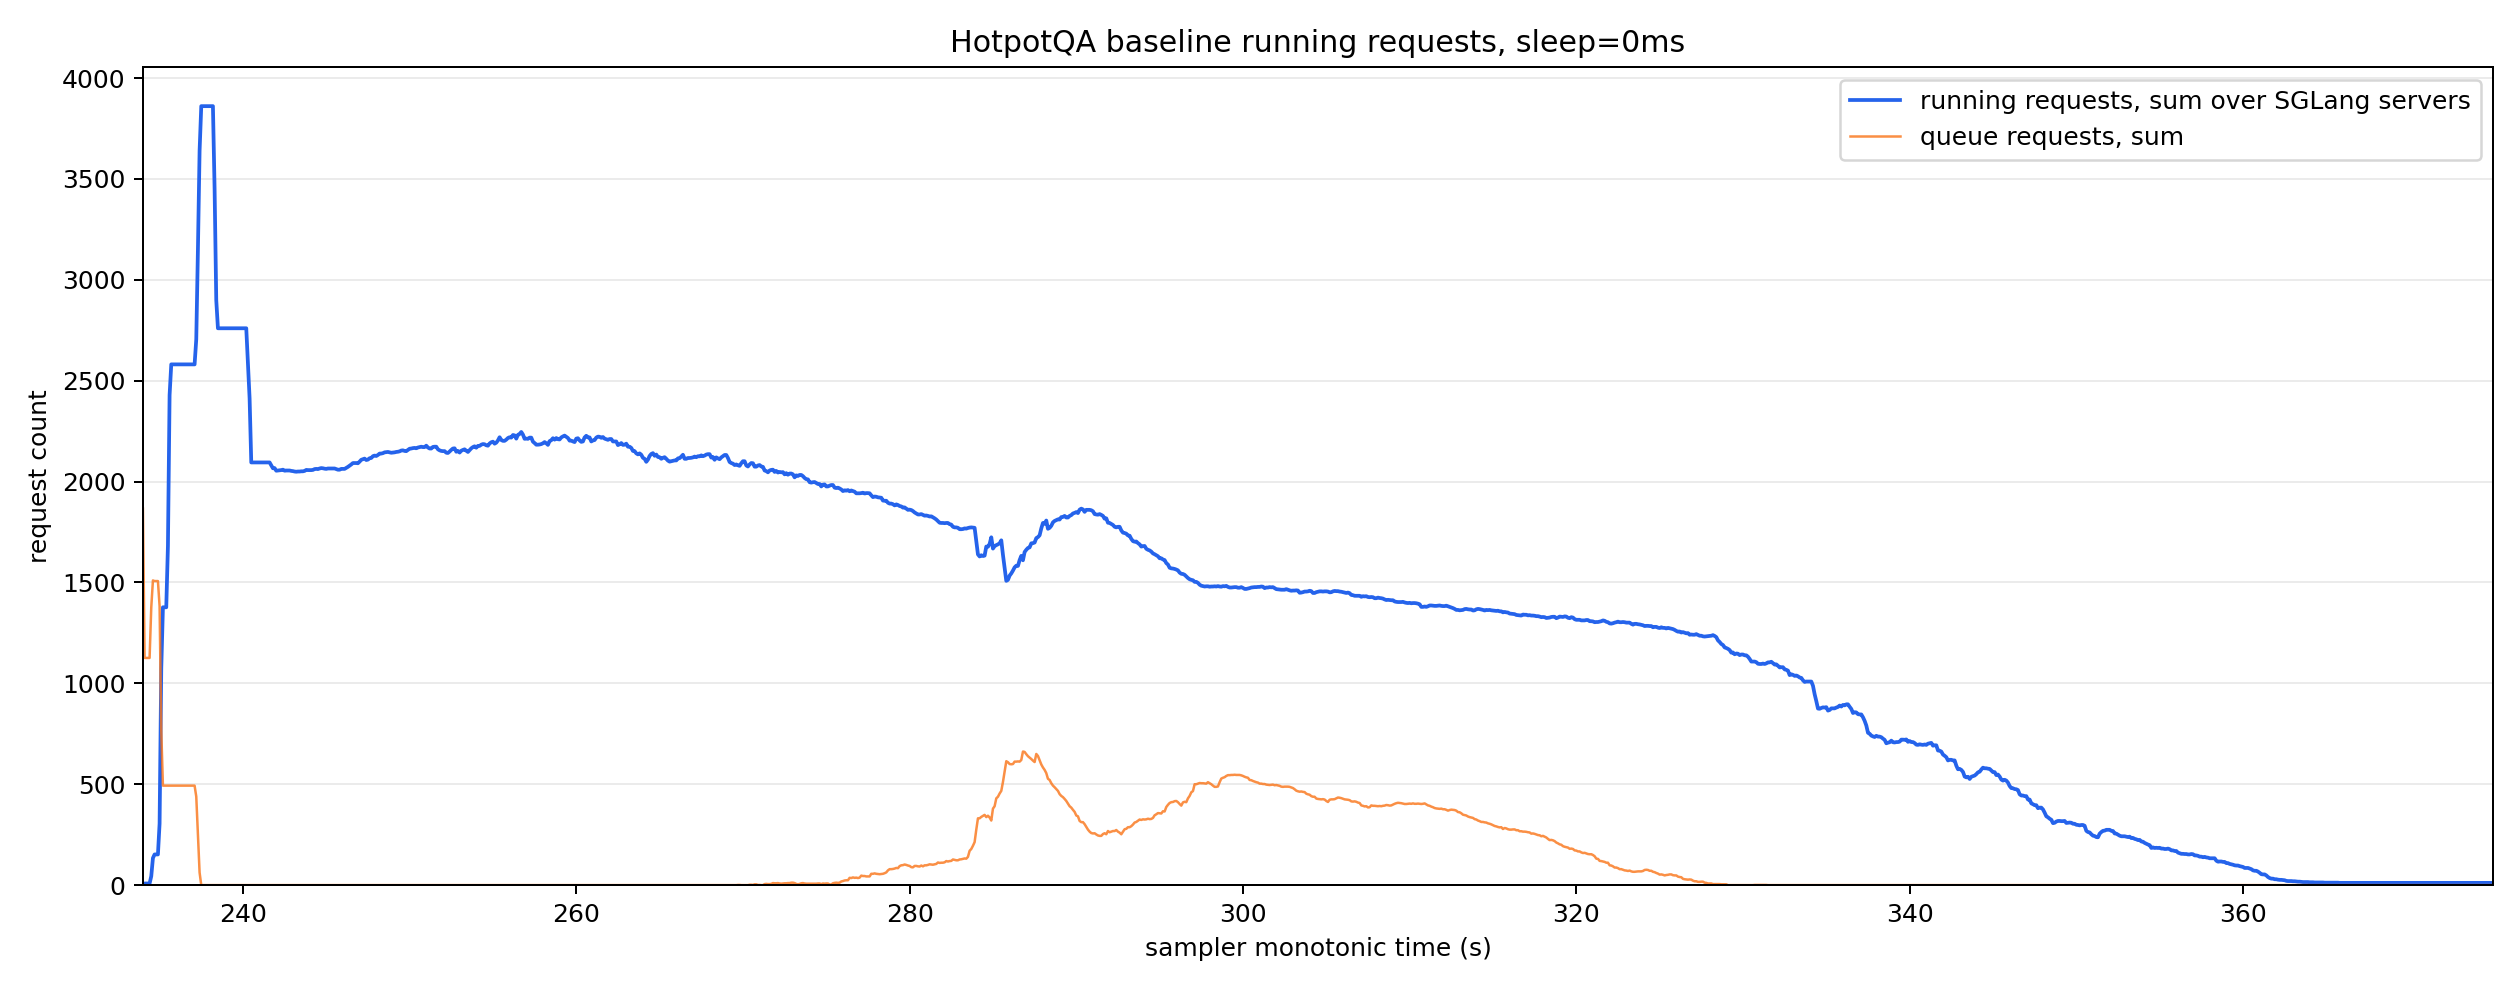

Source data for this figure (header and first rows):
monotonic_s, running_reqs_sum, queue_reqs_sum, gen_throughput_sum, decode_sum_seq_lens_sum, num_servers_sampled
234.0, 2.0, 1866, 0.0, 0.0, 8
234.1, 8.0, 1126, 0.0, 0.0, 8
234.2, 8.0, 1126, 0.0, 0.0, 8
234.3, 8.0, 1126, 0.0, 0.0, 8
234.4, 8.0, 1126, 0.0, 0.0, 8
234.5, 44.0, 1376, 0.0, 0.0, 8
234.6, 134.0, 1510, 0.0, 0.0, 8
234.7, 152.0, 1507, 0.0, 0.0, 8
234.8, 152.0, 1507, 0.0, 0.0, 8
234.9, 152.0, 1507, 0.0, 0.0, 8
235.0, 305.0, 1383, 0.0, 0.0, 8
235.1, 1073, 766.0, 0.0, 0.0, 8
235.2, 1377, 493.0, 0.0, 0.0, 8
235.3, 1377, 493.0, 0.0, 0.0, 8
235.4, 1377, 493.0, 0.0, 0.0, 8
235.5, 1680, 493.0, 0.0, 0.0, 8
235.6, 2429, 493.0, 0.0, 0.0, 8
235.7, 2581, 493.0, 0.0, 0.0, 8
235.8, 2581, 493.0, 0.0, 0.0, 8
235.9, 2581, 493.0, 0.0, 0.0, 8
236.0, 2581, 493.0, 0.0, 0.0, 8
236.1, 2581, 493.0, 0.0, 0.0, 8
236.2, 2581, 493.0, 0.0, 0.0, 8
236.3, 2581, 493.0, 0.0, 0.0, 8
236.4, 2581, 493.0, 0.0, 0.0, 8
236.5, 2581, 493.0, 0.0, 0.0, 8
236.6, 2581, 493.0, 0.0, 0.0, 8
236.7, 2581, 493.0, 0.0, 0.0, 8
236.8, 2581, 493.0, 0.0, 0.0, 8
236.9, 2581, 493.0, 0.0, 0.0, 8
237.0, 2581, 493.0, 0.0, 0.0, 8
237.1, 2581, 493.0, 0.0, 0.0, 8
237.2, 2705, 439.0, 0.0, 0.0, 8
237.3, 3152, 254.0, 0.0, 0.0, 8
237.4, 3640, 62.0, 0.0, 0.0, 8
237.5, 3861, 0.0, 0.0, 0.0, 8
237.6, 3861, 0.0, 0.0, 0.0, 8
237.7, 3861, 0.0, 0.0, 0.0, 8
237.8, 3861, 0.0, 0.0, 0.0, 8
237.9, 3861, 0.0, 0.0, 0.0, 8
238.0, 3861, 0.0, 0.0, 0.0, 8
238.1, 3861, 0.0, 0.0, 0.0, 8
238.2, 3861, 0.0, 0.0, 0.0, 8
238.3, 3451, 0.0, 1707, 512082, 8
238.4, 2899, 0.0, 3957, 1189377, 8
238.5, 2760, 0.0, 4500, 1352396, 8
238.6, 2760, 0.0, 4500, 1352396, 8
238.7, 2760, 0.0, 4500, 1352396, 8
238.8, 2760, 0.0, 4500, 1352396, 8
238.9, 2760, 0.0, 4500, 1352396, 8
239.0, 2760, 0.0, 4500, 1352396, 8
239.1, 2760, 0.0, 4500, 1352396, 8
239.2, 2760, 0.0, 4500, 1352396, 8
239.3, 2760, 0.0, 4500, 1352396, 8
239.4, 2760, 0.0, 4500, 1352396, 8
239.5, 2760, 0.0, 4500, 1352396, 8
239.6, 2760, 0.0, 4500, 1352396, 8
239.7, 2760, 0.0, 4500, 1352396, 8
239.8, 2760, 0.0, 4500, 1352396, 8
239.9, 2760, 0.0, 4500, 1352396, 8
... 1,351 more rows
